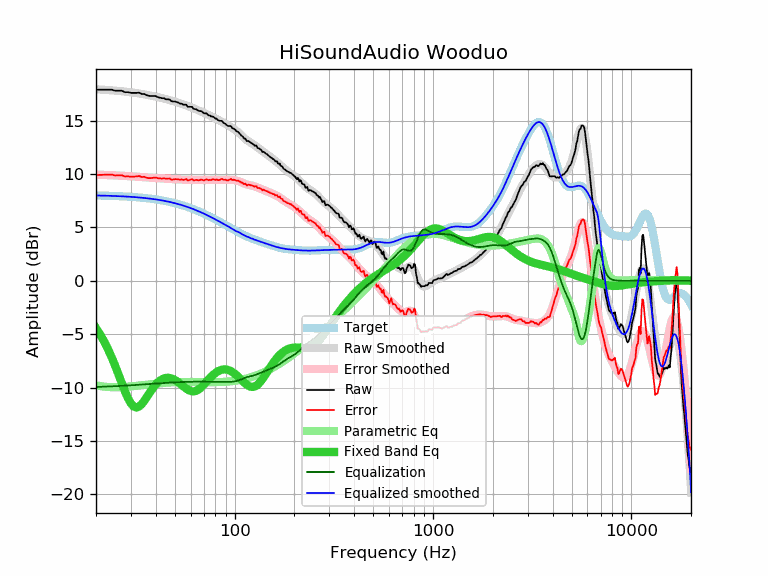

Data behind this chart, as committed beside it:
frequency, raw, error, smoothed, error_smoothed, equalization, parametric_eq, equalized_raw, equalized_smoothed, target
20, 17.90, 9.91, 17.94, 9.95, -9.95, -4.43, 7.96, 7.99, 7.99
21, 17.90, 9.92, 17.92, 9.93, -9.93, -5.04, 7.97, 7.99, 7.99
22, 17.90, 9.93, 17.89, 9.92, -9.92, -5.70, 7.99, 7.98, 7.98
23, 17.90, 9.94, 17.87, 9.90, -9.90, -6.41, 8.00, 7.97, 7.97
24, 17.90, 9.95, 17.84, 9.89, -9.89, -7.18, 8.02, 7.95, 7.95
25, 17.80, 9.86, 17.81, 9.87, -9.87, -7.98, 7.93, 7.94, 7.94
26, 17.80, 9.87, 17.78, 9.86, -9.86, -8.80, 7.95, 7.93, 7.93
27, 17.80, 9.89, 17.75, 9.84, -9.84, -9.60, 7.96, 7.91, 7.91
28, 17.66, 9.76, 17.72, 9.82, -9.82, -10.36, 7.84, 7.90, 7.90
29, 17.67, 9.79, 17.69, 9.81, -9.81, -11.01, 7.87, 7.88, 7.88
30, 17.60, 9.74, 17.65, 9.79, -9.79, -11.50, 7.81, 7.86, 7.86
31, 17.60, 9.76, 17.62, 9.77, -9.77, -11.79, 7.83, 7.85, 7.85
32, 17.60, 9.78, 17.58, 9.75, -9.75, -11.87, 7.85, 7.83, 7.83
33, 17.62, 9.82, 17.54, 9.74, -9.74, -11.78, 7.89, 7.80, 7.80
34, 17.50, 9.72, 17.50, 9.72, -9.72, -11.55, 7.78, 7.78, 7.78
35, 17.50, 9.74, 17.46, 9.70, -9.70, -11.25, 7.80, 7.76, 7.76
36, 17.38, 9.65, 17.42, 9.69, -9.69, -10.91, 7.70, 7.73, 7.73
37, 17.32, 9.61, 17.38, 9.67, -9.67, -10.57, 7.65, 7.71, 7.71
38, 17.30, 9.62, 17.34, 9.66, -9.66, -10.25, 7.65, 7.68, 7.68
39, 17.30, 9.65, 17.30, 9.64, -9.64, -9.97, 7.66, 7.65, 7.65
40, 17.30, 9.68, 17.25, 9.63, -9.63, -9.72, 7.68, 7.62, 7.62
41, 17.20, 9.61, 17.21, 9.61, -9.61, -9.52, 7.59, 7.59, 7.59
42, 17.15, 9.59, 17.16, 9.60, -9.60, -9.36, 7.55, 7.56, 7.56
43, 17.10, 9.57, 17.12, 9.59, -9.59, -9.23, 7.52, 7.53, 7.53
44, 17.10, 9.61, 17.07, 9.58, -9.58, -9.15, 7.53, 7.50, 7.50
45, 17.00, 9.54, 17.02, 9.56, -9.56, -9.10, 7.44, 7.46, 7.46
46, 17.00, 9.58, 16.98, 9.55, -9.55, -9.09, 7.45, 7.42, 7.42
47, 16.97, 9.59, 16.93, 9.54, -9.54, -9.10, 7.43, 7.39, 7.39
48, 16.82, 9.47, 16.88, 9.53, -9.53, -9.14, 7.29, 7.35, 7.35
49, 16.79, 9.48, 16.83, 9.52, -9.52, -9.21, 7.27, 7.31, 7.31
50, 16.79, 9.53, 16.78, 9.51, -9.51, -9.29, 7.28, 7.27, 7.27
51, 16.74, 9.52, 16.73, 9.50, -9.50, -9.40, 7.24, 7.23, 7.23
52, 16.69, 9.51, 16.68, 9.49, -9.49, -9.51, 7.20, 7.18, 7.18
53, 16.59, 9.45, 16.63, 9.49, -9.49, -9.63, 7.11, 7.14, 7.14
54, 16.59, 9.50, 16.58, 9.48, -9.48, -9.76, 7.11, 7.10, 7.10
55, 16.49, 9.44, 16.53, 9.48, -9.48, -9.88, 7.02, 7.05, 7.05
56, 16.49, 9.49, 16.47, 9.47, -9.47, -9.99, 7.02, 7.00, 7.00
57, 16.49, 9.54, 16.42, 9.47, -9.47, -10.10, 7.03, 6.96, 6.96
58, 16.30, 9.39, 16.37, 9.46, -9.46, -10.19, 6.84, 6.91, 6.91
59, 16.29, 9.43, 16.32, 9.46, -9.46, -10.27, 6.83, 6.86, 6.86
60, 16.29, 9.48, 16.27, 9.46, -9.46, -10.32, 6.84, 6.81, 6.81
61, 16.29, 9.53, 16.21, 9.45, -9.45, -10.35, 6.84, 6.76, 6.76
62, 16.11, 9.40, 16.16, 9.45, -9.45, -10.35, 6.66, 6.71, 6.71
63, 16.09, 9.43, 16.11, 9.45, -9.45, -10.34, 6.64, 6.66, 6.66
64, 16.06, 9.46, 16.05, 9.45, -9.45, -10.30, 6.62, 6.61, 6.61
65, 15.99, 9.44, 16.00, 9.45, -9.45, -10.24, 6.55, 6.55, 6.55
66, 15.91, 9.41, 15.95, 9.45, -9.45, -10.16, 6.47, 6.50, 6.50
67, 15.89, 9.44, 15.89, 9.45, -9.45, -10.06, 6.45, 6.45, 6.45
68, 15.88, 9.49, 15.84, 9.45, -9.45, -9.96, 6.44, 6.40, 6.40
69, 15.79, 9.45, 15.79, 9.45, -9.45, -9.84, 6.35, 6.34, 6.34
70, 15.69, 9.40, 15.74, 9.45, -9.45, -9.72, 6.24, 6.29, 6.29
71, 15.69, 9.46, 15.69, 9.45, -9.45, -9.60, 6.24, 6.23, 6.23
72, 15.68, 9.50, 15.63, 9.45, -9.45, -9.47, 6.23, 6.18, 6.18
73, 15.59, 9.47, 15.58, 9.46, -9.46, -9.35, 6.14, 6.13, 6.13
74, 15.49, 9.42, 15.53, 9.46, -9.46, -9.23, 6.03, 6.07, 6.07
75, 15.48, 9.47, 15.48, 9.46, -9.46, -9.11, 6.02, 6.02, 6.02
76, 15.39, 9.43, 15.43, 9.46, -9.46, -9.00, 5.93, 5.96, 5.96
77, 15.39, 9.48, 15.38, 9.47, -9.47, -8.89, 5.93, 5.91, 5.91
78, 15.36, 9.51, 15.32, 9.47, -9.47, -8.80, 5.89, 5.86, 5.86
79, 15.29, 9.49, 15.27, 9.47, -9.47, -8.71, 5.82, 5.80, 5.80
... 553 more rows
